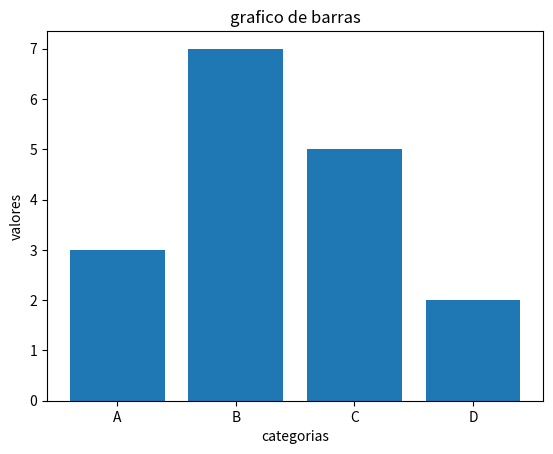

This chart was generated by the following Python code:
#biblioteca grafica
import matplotlib.pyplot as plt
#biblioteca numérica
import numpy as np
#grafico_barras():
categorias = ['A', 'B', 'C', 'D']
valores = [3, 7, 5, 2]
plt.bar(categorias, valores)
plt.title('grafico de barras')
plt.xlabel('categorias')
plt.ylabel('valores')
plt.show()
